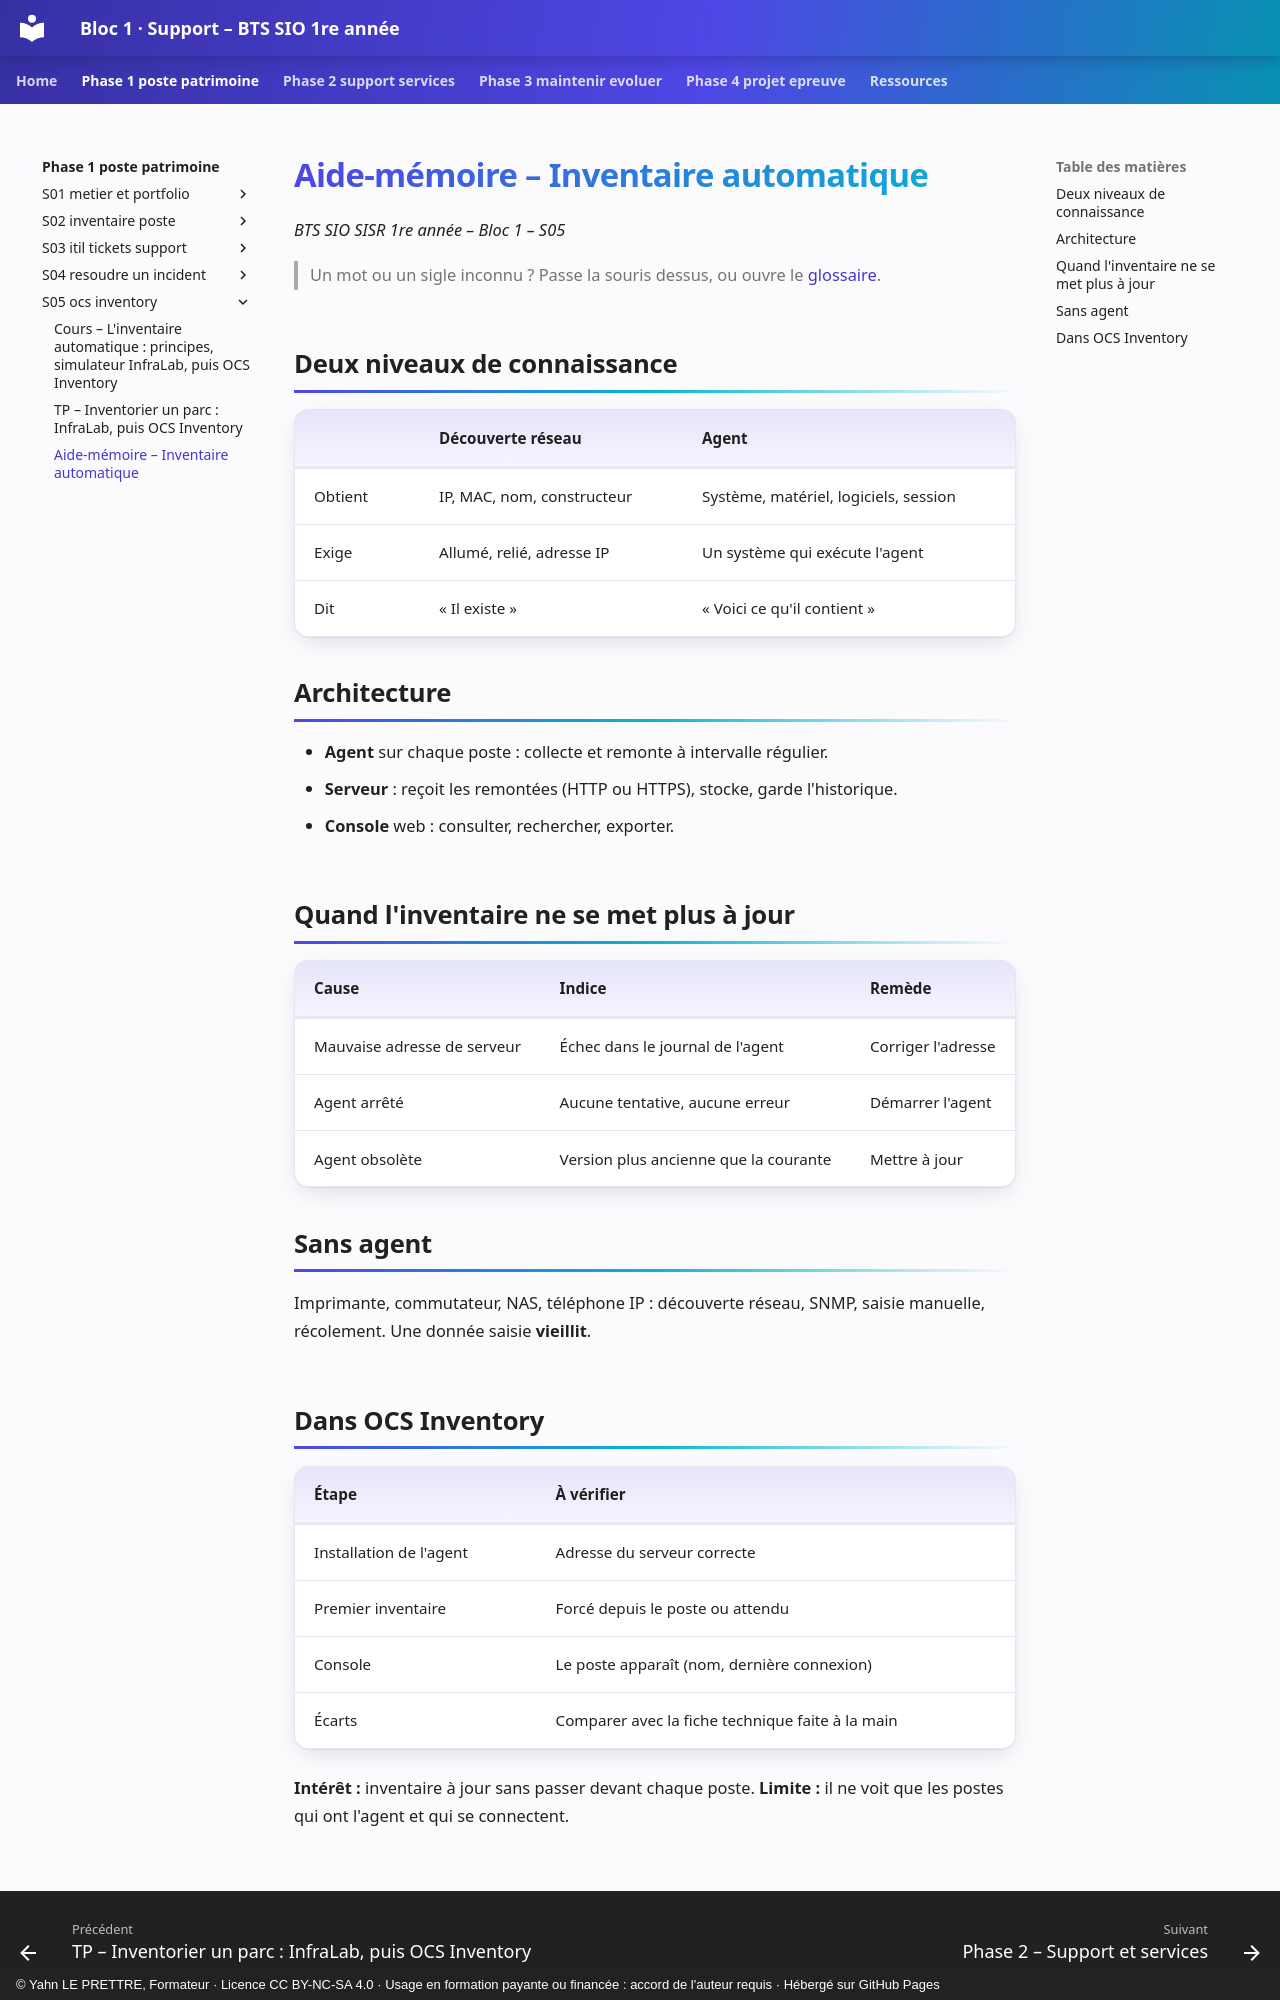

repository: YahnLP/bts1-sio-sisr-bloc1 · page: phase-1-poste-patrimoine/S05-ocs-inventory/03-aide-memoire/index.html · generator: mkdocs · copyright: © Yahn LE PRETTRE, Formateur · Licence CC BY-NC-SA 4.0 · Usage en formation payante ou financée : accord de l'auteur requis · Hébergé sur GitHub Pages

# Aide-mémoire – Inventaire automatique

*BTS SIO SISR 1re année – Bloc 1 – S05*

> Un mot ou un sigle inconnu ? Passe la souris dessus, ou ouvre le [glossaire](../../ressources/glossaire.md).

## Deux niveaux de connaissance

| | Découverte réseau | Agent |
|---|---|---|
| Obtient | IP, MAC, nom, constructeur | Système, matériel, logiciels, session |
| Exige | Allumé, relié, adresse IP | Un système qui exécute l'agent |
| Dit | « Il existe » | « Voici ce qu'il contient » |

## Architecture

- **Agent** sur chaque poste : collecte et remonte à intervalle régulier.
- **Serveur** : reçoit les remontées (HTTP ou HTTPS), stocke, garde l'historique.
- **Console** web : consulter, rechercher, exporter.

## Quand l'inventaire ne se met plus à jour

| Cause | Indice | Remède |
|---|---|---|
| Mauvaise adresse de serveur | Échec dans le journal de l'agent | Corriger l'adresse |
| Agent arrêté | Aucune tentative, aucune erreur | Démarrer l'agent |
| Agent obsolète | Version plus ancienne que la courante | Mettre à jour |

## Sans agent

Imprimante, commutateur, NAS, téléphone IP : découverte réseau, SNMP, saisie manuelle, récolement. Une donnée saisie **vieillit**.
